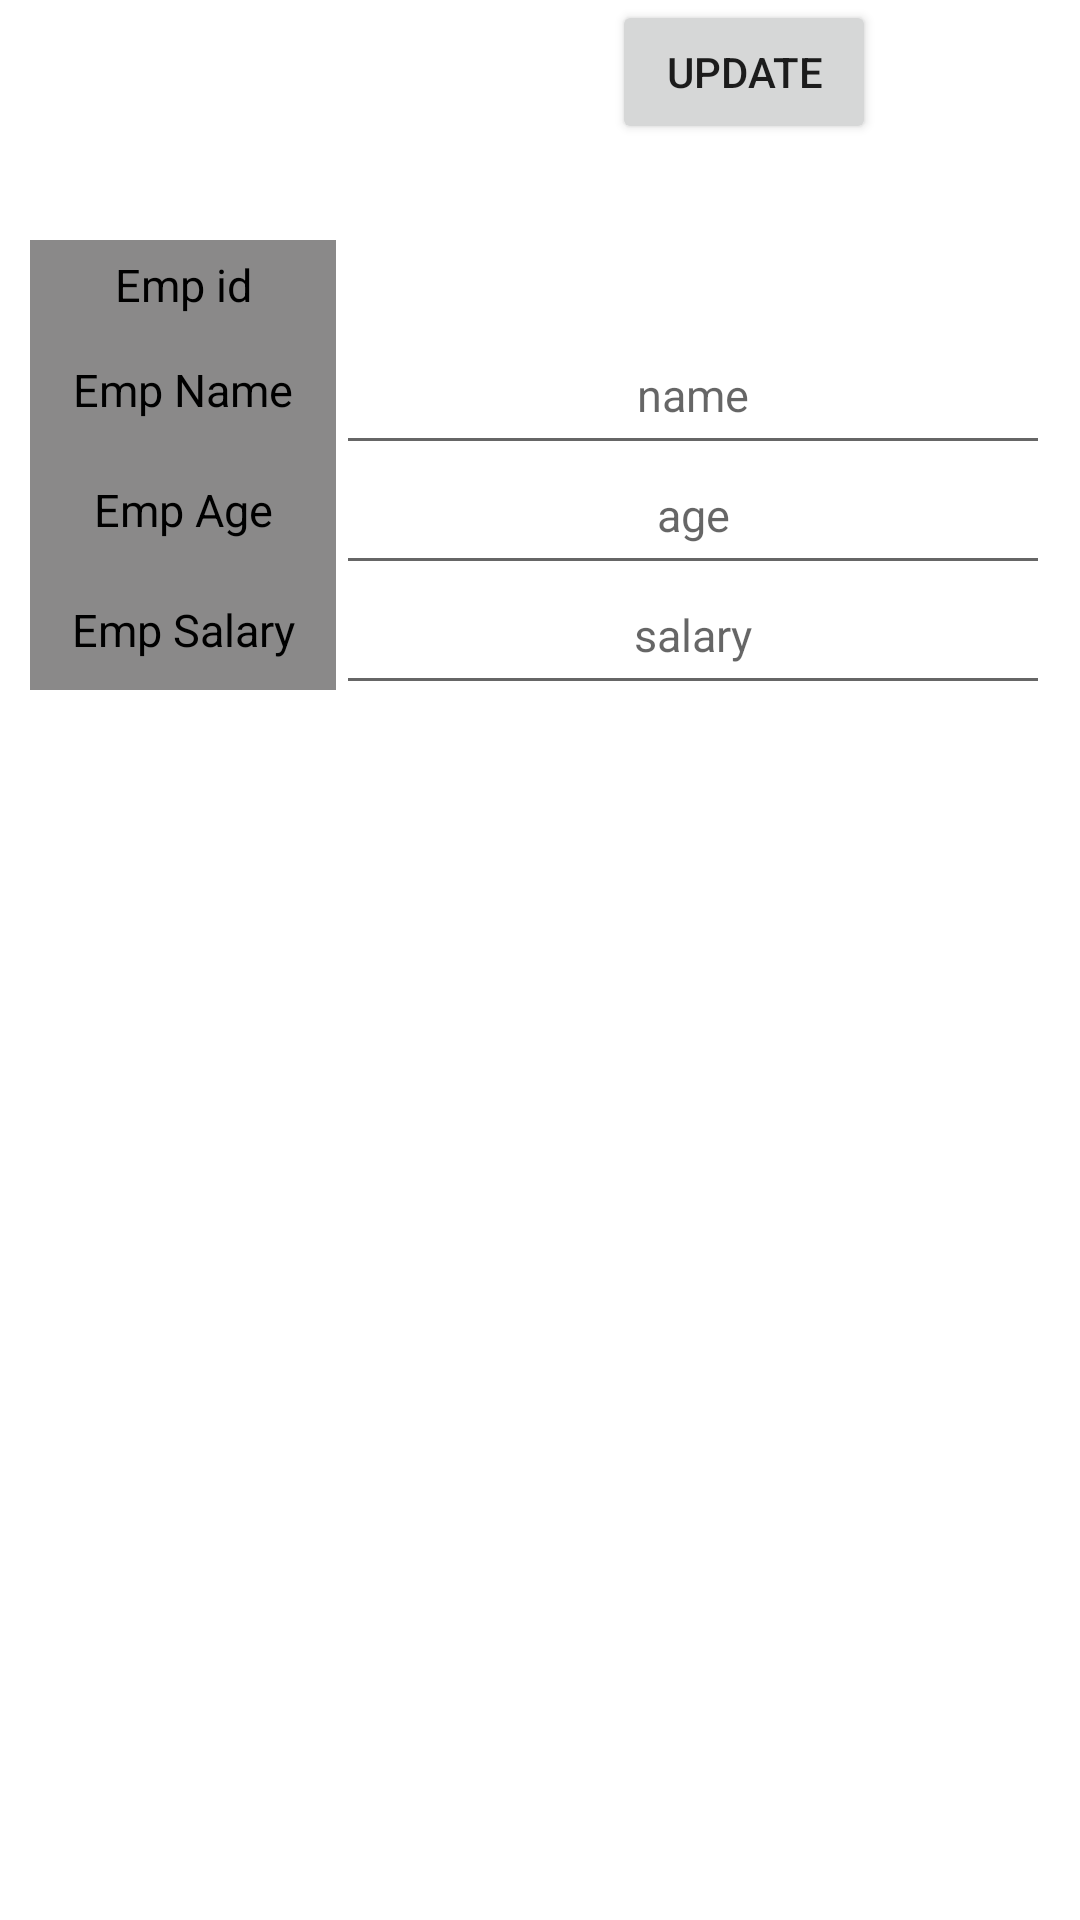

Layout XML and referenced resources for this Android screen:
<!-- AndroidManifest.xml: application theme Theme.Firebase227 -->
<!-- res/layout/activity_employee_details_update.xml -->
<?xml version="1.0" encoding="utf-8"?>
<androidx.constraintlayout.widget.ConstraintLayout xmlns:android="http://schemas.android.com/apk/res/android"
    xmlns:app="http://schemas.android.com/apk/res-auto"
    xmlns:tools="http://schemas.android.com/tools"
    android:layout_width="match_parent"
    android:layout_height="match_parent"
    tools:context=".EmployeeDetailsUpdate">

    <Button
        android:id="@+id/btnUpdate1"
        android:layout_width="wrap_content"
        android:layout_height="wrap_content"
        android:layout_marginStart="204dp"
        android:layout_marginTop="44dp"

        android:text="Update"
        app:layout_constraintStart_toStartOf="parent"
        app:layout_constraintTop_toBottomOf="@id/linearLayout"
        tools:ignore="NotSibling" />

    <LinearLayout
        android:id="@+id/linearLayout1"
        android:layout_width="match_parent"
        android:layout_height="wrap_content"
        android:layout_marginTop="60dp"
        android:orientation="vertical"
        app:layout_constraintEnd_toEndOf="parent"
        app:layout_constraintHorizontal_bias="0.0"
        app:layout_constraintStart_toStartOf="parent"
        app:layout_constraintTop_toTopOf="parent">


        <LinearLayout
            android:id="@+id/id_lin1"
            android:layout_width="match_parent"
            android:layout_height="30dp"
            android:layout_marginLeft="10dp"
            android:layout_marginTop="20dp"
            android:layout_marginRight="10dp"
            android:orientation="horizontal"
            android:weightSum="2"

            >

            <LinearLayout
                android:layout_width="0dp"
                android:layout_height="match_parent"
                android:layout_weight="0.6"
                android:background="#8A8989">

                <TextView
                    android:layout_width="match_parent"
                    android:layout_height="wrap_content"
                    android:layout_gravity="center"
                    android:gravity="center"
                    android:text="Emp id"
                    android:textColor="@color/black"
                    android:textSize="15sp" />

            </LinearLayout>

            <LinearLayout
                android:layout_width="0dp"
                android:layout_height="match_parent"
                android:layout_weight="1.4">

                <TextView
                    android:id="@+id/tvEmpId1"
                    android:layout_width="match_parent"
                    android:layout_height="wrap_content"
                    android:layout_gravity="center"
                    android:gravity="center"
                    android:text=""
                    android:textColor="@color/black"
                    android:textSize="15sp"

                    />

            </LinearLayout>


        </LinearLayout>


        <LinearLayout
            android:id="@+id/contact_lin1"
            android:layout_width="match_parent"
            android:layout_height="40dp"
            android:layout_marginLeft="10dp"
            android:layout_marginRight="10dp"
            android:orientation="horizontal"
            android:weightSum="2">

            <LinearLayout
                android:layout_width="0dp"
                android:layout_height="match_parent"
                android:layout_weight="0.6"
                android:background="#8A8989">

                <TextView
                    android:layout_width="match_parent"
                    android:layout_height="wrap_content"
                    android:layout_gravity="center"
                    android:gravity="center"
                    android:text="Emp Name"
                    android:textColor="@color/black"
                    android:textSize="15sp" />

            </LinearLayout>

            <LinearLayout
                android:layout_width="0dp"
                android:layout_height="match_parent"
                android:layout_weight="1.4">

                <EditText
                    android:id="@+id/tvEmpName1"
                    android:layout_width="match_parent"
                    android:layout_height="50dp"
                    android:layout_gravity="center"
                    android:gravity="center"
                    android:hint="name"
                    android:textColor="@color/black"
                    android:textSize="15sp"

                    />

            </LinearLayout>


        </LinearLayout>

        <LinearLayout

            android:layout_width="match_parent"
            android:layout_height="40dp"
            android:layout_marginLeft="10dp"
            android:layout_marginRight="10dp"
            android:orientation="horizontal"
            android:weightSum="2"

            >

            <LinearLayout
                android:layout_width="0dp"
                android:layout_height="match_parent"
                android:layout_weight="0.6"
                android:background="#8A8989">

                <TextView
                    android:layout_width="match_parent"
                    android:layout_height="wrap_content"
                    android:layout_gravity="center"
                    android:gravity="center"
                    android:text="Emp Age"
                    android:textColor="@color/black"
                    android:textSize="15sp"


                    />

            </LinearLayout>

            <LinearLayout
                android:layout_width="0dp"
                android:layout_height="match_parent"
                android:layout_weight="1.4">

                <EditText
                    android:id="@+id/tvEmpAge1"
                    android:layout_width="match_parent"
                    android:layout_height="50dp"
                    android:layout_gravity="center"
                    android:gravity="center"
                    android:hint="age"
                    android:textColor="@color/black"
                    android:textSize="15sp"

                    />

            </LinearLayout>


        </LinearLayout>


        <LinearLayout

            android:layout_width="match_parent"
            android:layout_height="40dp"
            android:layout_marginLeft="10dp"
            android:layout_marginRight="10dp"
            android:orientation="horizontal"
            android:weightSum="2"

            >

            <LinearLayout
                android:layout_width="0dp"
                android:layout_height="match_parent"
                android:layout_weight="0.6"
                android:background="#8A8989">

                <TextView
                    android:layout_width="match_parent"
                    android:layout_height="wrap_content"
                    android:layout_gravity="center"

                    android:gravity="center"
                    android:text="Emp Salary"
                    android:textColor="@color/black"
                    android:textSize="15sp"


                    />

            </LinearLayout>

            <LinearLayout
                android:layout_width="0dp"
                android:layout_height="match_parent"
                android:layout_weight="1.4">

                <EditText
                    android:id="@+id/tvEmpSalary1"
                    android:layout_width="match_parent"
                    android:layout_height="50dp"
                    android:layout_gravity="center"
                    android:gravity="center"
                    android:hint="salary"
                    android:textColor="@color/black"
                    android:textSize="15sp"

                    />

            </LinearLayout>


        </LinearLayout>


    </LinearLayout>

</androidx.constraintlayout.widget.ConstraintLayout>
<!-- resources referenced by this layout -->
<resources>
  <style name="Theme.Firebase227" parent="Theme.MaterialComponents.DayNight.DarkActionBar">
          
          <item name="colorPrimary">@color/purple_500</item>
          <item name="colorPrimaryVariant">@color/purple_700</item>
          <item name="colorOnPrimary">@color/white</item>
          
          <item name="colorSecondary">@color/teal_200</item>
          <item name="colorSecondaryVariant">@color/teal_700</item>
          <item name="colorOnSecondary">@color/black</item>
          
          <item name="android:statusBarColor">?attr/colorPrimaryVariant</item>
          
      </style>
  <!-- not gathered from this repository: default colours our renderer supplied (Android Studio template values) -->
  <color name="purple_500">#FF6200EE</color>
  <color name="purple_700">#FF3700B3</color>
  <color name="teal_200">#FF03DAC5</color>
  <color name="teal_700">#FF018786</color>
  <color name="black">#FF000000</color>
  <color name="white">#FFFFFFFF</color>
</resources>
